8-way image classification set "Data" from GitHub (Mangalyze/Mangalyze_Model); label vocabulary: anthracnose, bacterial canker, cutting weevil, die back, gall midge, healthy, powdery mildew, sooty mould.

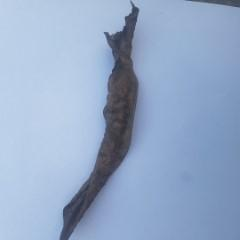
Label: die back

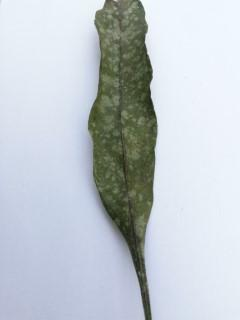
Label: powdery mildew

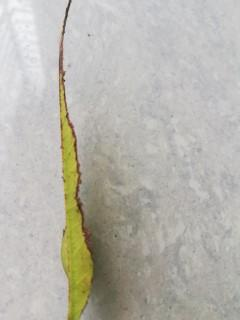
Label: bacterial canker

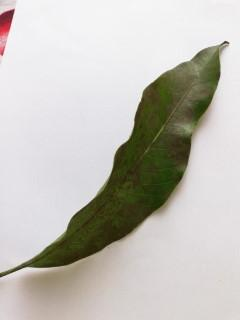
Label: sooty mould

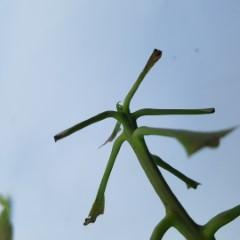
Label: cutting weevil

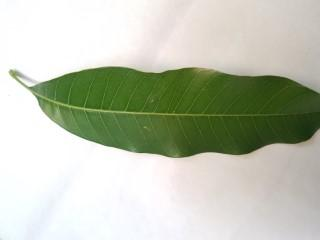
Label: healthy
